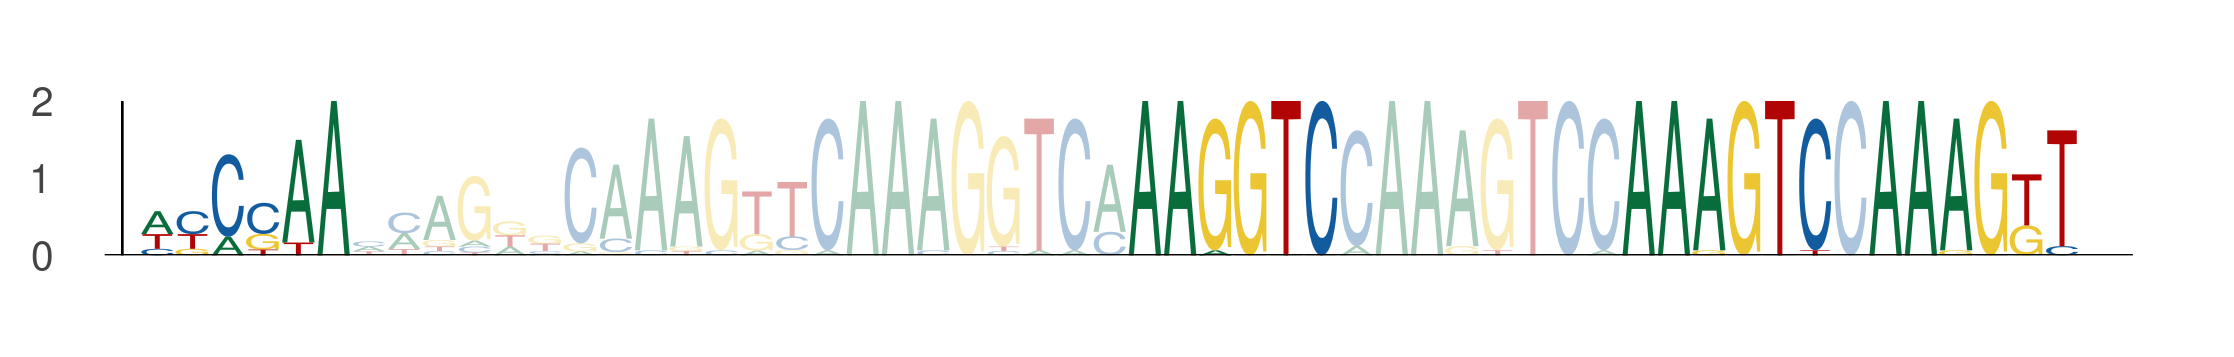

The data file committed next to this chart (first rows):
seq_index, start_position, end_position, is_reversed_complement
2671, 46, 52, 0
2671, 74, 80, 0
2671, 88, 94, 0
2671, 95, 101, 0
2807, 46, 52, 0
2807, 74, 80, 0
2807, 88, 94, 0
2807, 95, 101, 0
5286, 46, 52, 0
5286, 74, 80, 0
5286, 88, 94, 0
5286, 95, 101, 0
4826, 39, 45, 0
4826, 67, 73, 0
4826, 81, 87, 0
4826, 88, 94, 0
412, 46, 52, 0
412, 74, 80, 0
412, 88, 94, 0
412, 95, 101, 0
3431, 46, 52, 0
3431, 74, 80, 0
3431, 88, 94, 0
3431, 95, 101, 0
322, 25, 31, 0
322, 53, 59, 0
322, 67, 73, 0
322, 74, 80, 0
2546, 46, 52, 0
2546, 74, 80, 0
2546, 88, 94, 0
2546, 95, 101, 0
1151, 46, 52, 0
1151, 74, 80, 0
1151, 88, 94, 0
1151, 95, 101, 0
4046, 46, 52, 0
4046, 74, 80, 0
4046, 88, 94, 0
4046, 95, 101, 0
2905, 46, 52, 0
2905, 74, 80, 0
2905, 88, 94, 0
2905, 95, 101, 0
3048, 46, 52, 0
3048, 74, 80, 0
3048, 88, 94, 0
3048, 95, 101, 0
400, 46, 52, 0
400, 74, 80, 0
400, 88, 94, 0
400, 95, 101, 0
2401, 46, 52, 0
2401, 74, 80, 0
2401, 88, 94, 0
2401, 95, 101, 0
451, 46, 52, 0
451, 74, 80, 0
451, 88, 94, 0
451, 95, 101, 0
... 48 more rows
